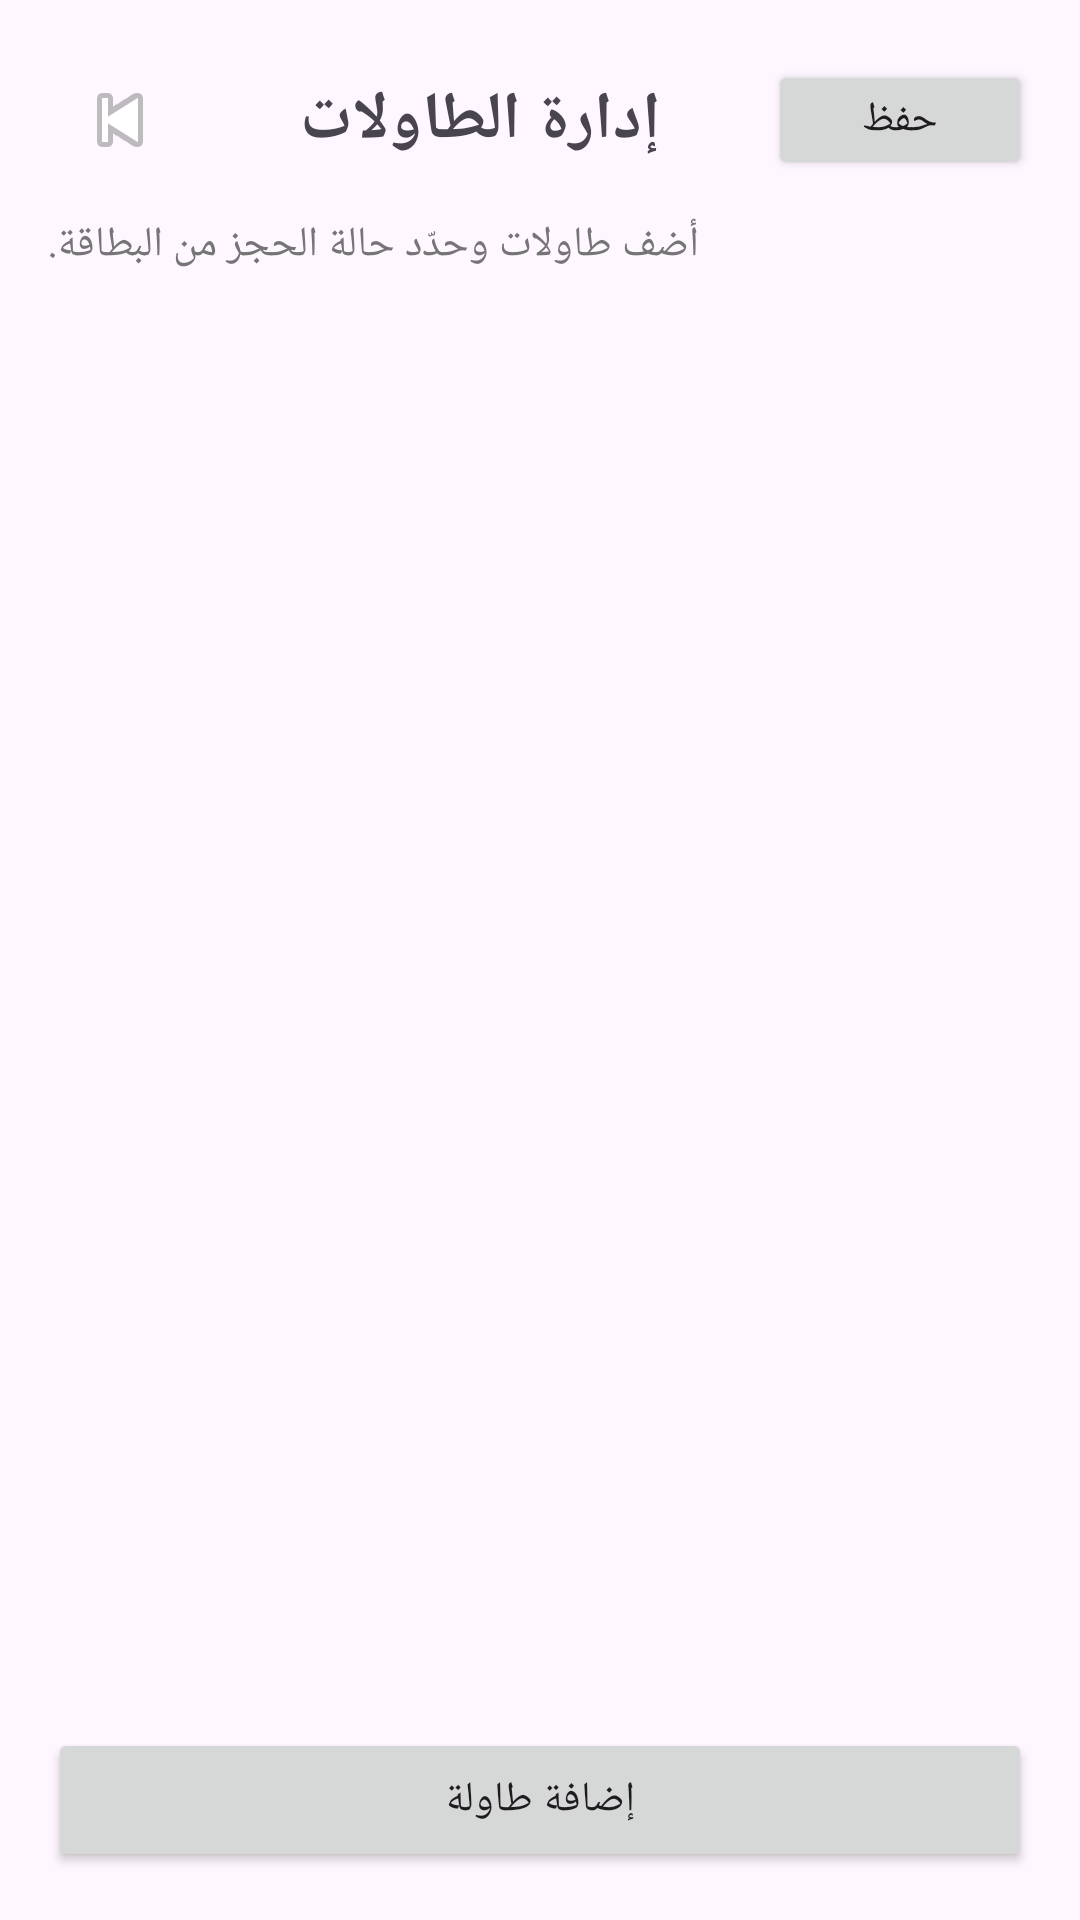

Here is an Android app screen rendered from its layout file. Give the layout XML and the strings, colors and styles it references.
<!-- AndroidManifest.xml: application theme Theme.example -->
<!-- res/layout/activity_table_activity.xml -->
<?xml version="1.0" encoding="utf-8"?>
<LinearLayout xmlns:android="http://schemas.android.com/apk/res/android"
    xmlns:tools="http://schemas.android.com/tools"
    android:layout_width="match_parent"
    android:layout_height="match_parent"
    android:orientation="vertical"
    android:padding="16dp"
    tools:context=".TableActivity">

    <LinearLayout
        android:layout_width="match_parent"
        android:layout_height="wrap_content"
        android:orientation="horizontal"
        android:gravity="center_vertical">

        <ImageButton
            android:id="@+id/btback"
            android:layout_width="48dp"
            android:layout_height="48dp"
            android:background="?attr/selectableItemBackgroundBorderless"
            android:contentDescription="رجوع"
            android:src="@android:drawable/ic_media_previous"/>

        <TextView
            android:layout_width="0dp"
            android:layout_height="wrap_content"
            android:layout_weight="1"
            android:gravity="center"
            android:text="إدارة الطاولات"
            android:textSize="22sp"
            android:textStyle="bold"/>

        <Button
            android:id="@+id/btsave"
            android:layout_width="wrap_content"
            android:layout_height="40dp"
            android:text="حفظ"/>
    </LinearLayout>

    <TextView
        android:layout_width="wrap_content"
        android:layout_height="wrap_content"
        android:layout_marginTop="8dp"
        android:text="أضف طاولات وحدّد حالة الحجز من البطاقة."
        android:textColor="@color/text_secondary"
        android:textSize="14sp"/>

    <androidx.recyclerview.widget.RecyclerView
        android:id="@+id/tableRecycler"
        android:layout_width="match_parent"
        android:layout_height="0dp"
        android:layout_weight="1"
        android:clipToPadding="false"
        android:paddingTop="12dp"
        android:paddingBottom="8dp"/>

    <Button
        android:id="@+id/btaddtable"
        android:layout_width="match_parent"
        android:layout_height="wrap_content"
        android:text="إضافة طاولة"
        android:layout_marginTop="8dp"/>
</LinearLayout>
<!-- resources referenced by this layout -->
<resources>
  <color name="text_secondary">#FF757575</color>
  <style name="Theme.example" parent="Base.Theme.example" />
  <style name="Base.Theme.example" parent="Theme.Material3.DayNight.NoActionBar">
          
          
      </style>
</resources>
